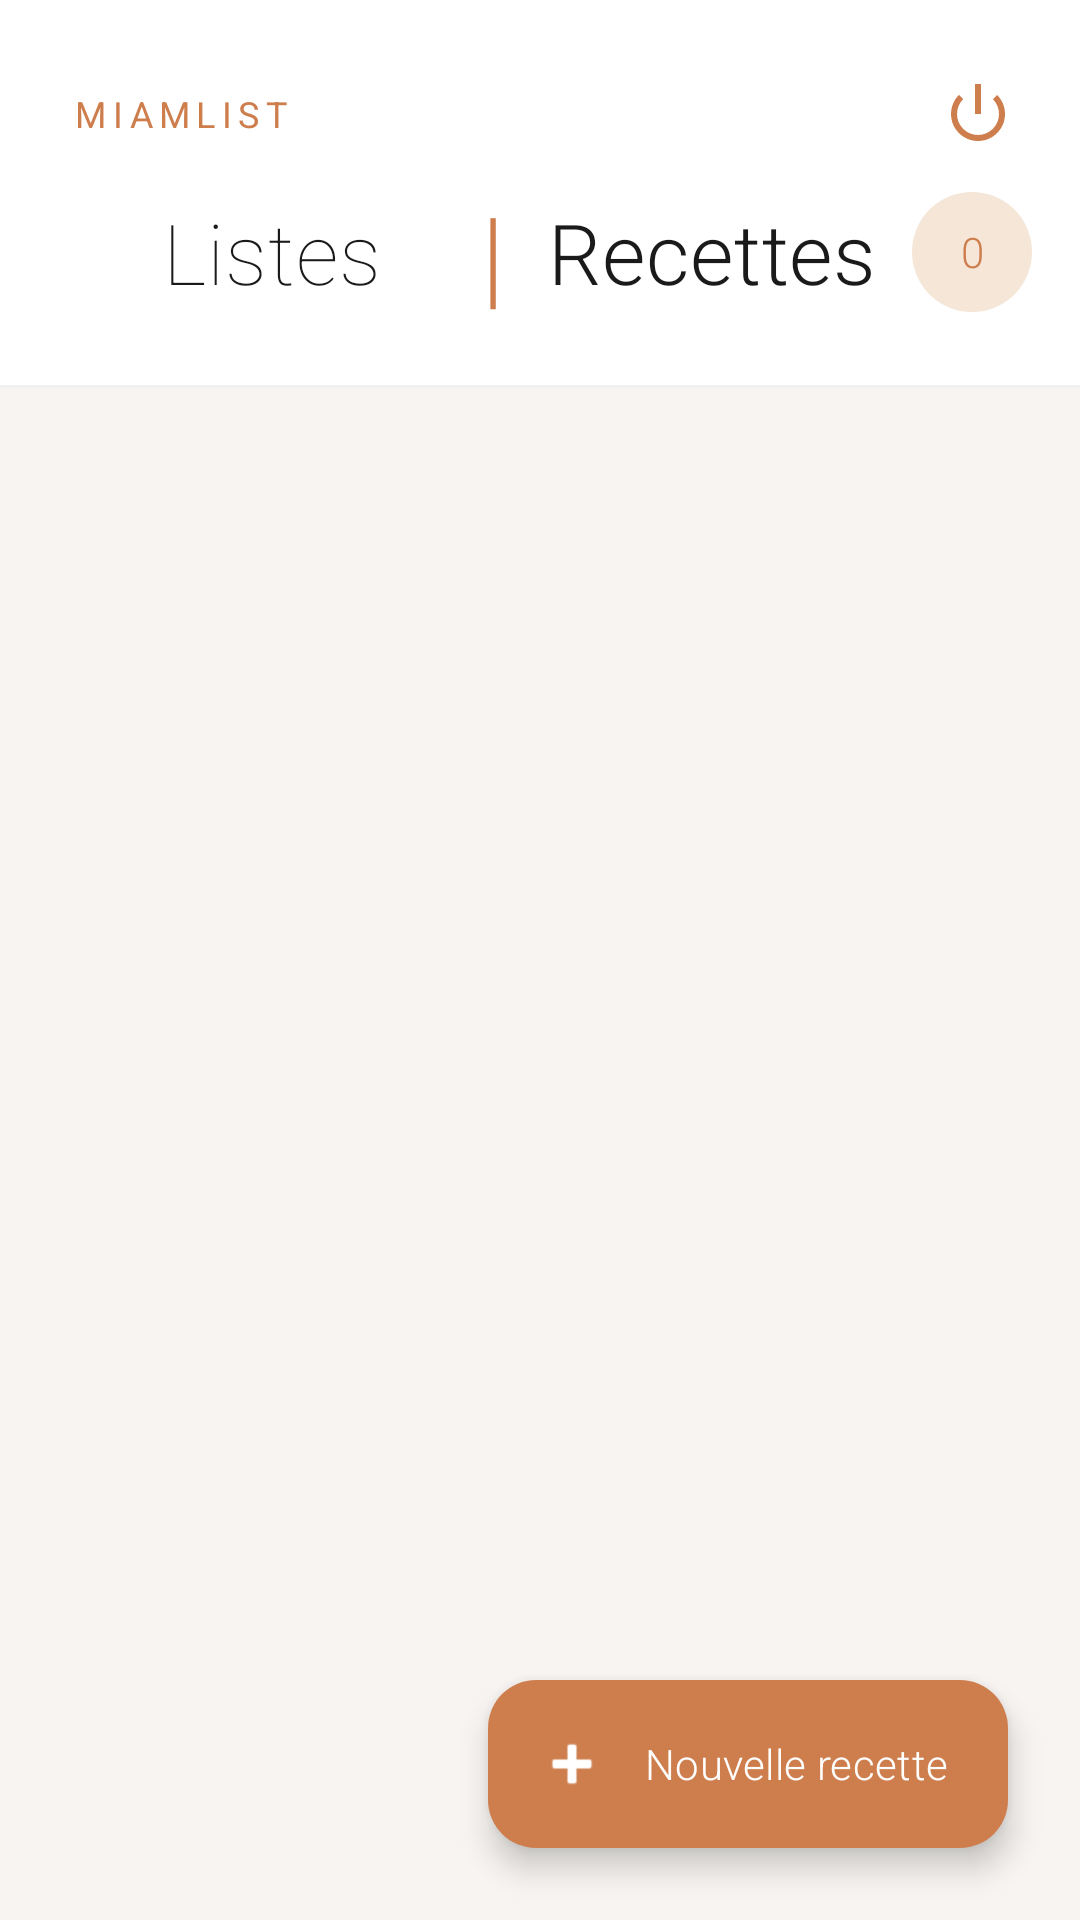

Layout XML and referenced resources for this Android screen:
<!-- AndroidManifest.xml: application theme Theme.MiamList -->
<!-- res/layout/activity_recipes.xml -->
<?xml version="1.0" encoding="utf-8"?>
<androidx.coordinatorlayout.widget.CoordinatorLayout
    xmlns:android="http://schemas.android.com/apk/res/android"
    xmlns:app="http://schemas.android.com/apk/res-auto"
    android:layout_width="match_parent"
    android:layout_height="match_parent"
    android:background="#F7F4F1">

    
    <com.google.android.material.appbar.AppBarLayout
        android:layout_width="match_parent"
        android:layout_height="wrap_content"
        android:background="#FFFFFF"
        app:elevation="0dp">

        <LinearLayout
            android:layout_width="match_parent"
            android:layout_height="wrap_content"
            android:orientation="vertical"
            android:paddingStart="24dp"
            android:paddingEnd="16dp"
            android:paddingTop="20dp"
            android:paddingBottom="20dp">

            
            <LinearLayout
                android:layout_width="match_parent"
                android:layout_height="wrap_content"
                android:orientation="horizontal"
                android:gravity="center_vertical">

                <TextView
                    android:layout_width="0dp"
                    android:layout_height="wrap_content"
                    android:layout_weight="1"
                    android:text="@string/app_name"
                    android:textSize="12sp"
                    android:fontFamily="sans-serif"
                    android:textColor="#CE7E4D"
                    android:letterSpacing="0.18"
                    android:textAllCaps="true" />

                
                <ImageButton
                    android:id="@+id/btnLogout"
                    android:layout_width="36dp"
                    android:layout_height="36dp"
                    android:src="@android:drawable/ic_lock_power_off"
                    android:background="?attr/selectableItemBackgroundBorderless"
                    android:contentDescription="Déconnexion"
                    app:tint="#CE7E4D" />

            </LinearLayout>

            
            <LinearLayout
                android:layout_width="match_parent"
                android:layout_height="wrap_content"
                android:orientation="horizontal"
                android:gravity="center_vertical"
                android:layout_marginTop="4dp">

                <TextView
                    android:layout_width="0dp"
                    android:layout_height="wrap_content"
                    android:layout_weight="1"
                    android:fontFamily="sans-serif-thin"
                    android:letterSpacing="0.01"
                    android:onClick="loadShoppingList"
                    android:text="@string/my_lists"
                    android:textAlignment="center"
                    android:textColor="#1A1A1A"
                    android:textSize="28sp" />

                <TextView
                    android:id="@+id/textView2"
                    android:layout_width="0dp"
                    android:layout_height="wrap_content"
                    android:layout_weight="0.1"
                    android:fontFamily="sans-serif-thin"
                    android:letterSpacing="0.01"
                    android:text="|"
                    android:textAlignment="center"
                    android:textColor="#CE7E4D"
                    android:textFontWeight="300"
                    android:textSize="36sp" />

                <TextView
                    android:id="@+id/textView"
                    android:layout_width="0dp"
                    android:layout_height="wrap_content"
                    android:layout_weight="1"
                    android:fontFamily="sans-serif-thin"
                    android:letterSpacing="0.01"
                    android:text="@string/my_recipes"
                    android:textAlignment="center"
                    android:textColor="#1A1A1A"
                    android:textFontWeight="300"
                    android:textSize="28sp" />

                <TextView
                    android:id="@+id/tvListCount"
                    android:layout_width="40dp"
                    android:layout_height="40dp"
                    android:gravity="center"
                    android:textSize="14sp"
                    android:fontFamily="sans-serif-light"
                    android:textColor="#CE7E4D"
                    android:background="@drawable/bg_icon_pill"
                    android:text="0" />
            </LinearLayout>
        </LinearLayout>

        
        <View
            android:layout_width="match_parent"
            android:layout_height="1dp"
            android:background="#F0F0F0" />

    </com.google.android.material.appbar.AppBarLayout>

    
    <androidx.recyclerview.widget.RecyclerView
        android:id="@+id/recyclerRecipes"
        android:layout_width="match_parent"
        android:layout_height="match_parent"
        android:paddingStart="20dp"
        android:paddingEnd="20dp"
        android:paddingTop="16dp"
        android:paddingBottom="96dp"
        android:clipToPadding="false"
        app:layout_behavior="@string/appbar_scrolling_view_behavior" />

    
    <LinearLayout
        android:id="@+id/layoutEmpty"
        android:layout_width="wrap_content"
        android:layout_height="wrap_content"
        android:layout_gravity="center"
        android:orientation="vertical"
        android:gravity="center"
        android:visibility="gone">

        <TextView
            android:layout_width="wrap_content"
            android:layout_height="wrap_content"
            android:text="—"
            android:textSize="32sp"
            android:textColor="#CCCCCC"
            android:layout_marginBottom="8dp" />

        <TextView
            android:layout_width="wrap_content"
            android:layout_height="wrap_content"
            android:text="Aucune recette pour l'instant"
            android:textSize="15sp"
            android:fontFamily="sans-serif-light"
            android:textColor="#AAAAAA" />
    </LinearLayout>

    
    <com.google.android.material.floatingactionbutton.ExtendedFloatingActionButton
        android:id="@+id/fabAddList"
        android:layout_width="wrap_content"
        android:layout_height="wrap_content"
        android:layout_gravity="bottom|end"
        android:layout_margin="24dp"
        android:text="Nouvelle recette"
        app:icon="@android:drawable/ic_input_add"
        app:backgroundTint="#CE7E4D"
        android:textColor="#FFFFFF"
        app:iconTint="#FFFFFF" />

</androidx.coordinatorlayout.widget.CoordinatorLayout>
<!-- resources referenced by this layout -->
<resources>
  <!-- drawable bg_icon_pill (drawable) -->
  <?xml version="1.0" encoding="utf-8"?>
  <shape xmlns:android="http://schemas.android.com/apk/res/android"
      android:shape="oval">
      <solid android:color="#F5E6D8" />
  </shape>
  <string name="app_name" translatable="false">MiamList</string>
  <string name="my_lists">Listes</string>
  <string name="my_recipes">Recettes</string>
  <style name="Theme.MiamList" parent="Base.Theme.MiamList" />
  <style name="Base.Theme.MiamList" parent="Theme.Material3.Light.NoActionBar">
          
          <item name="colorPrimary">@color/accent</item>
          <item name="colorOnPrimary">@color/on_accent</item>
          <item name="colorPrimaryContainer">@color/accent_light</item>
          <item name="colorOnPrimaryContainer">@color/on_surface</item>
  
          
          <item name="colorSurface">@color/background</item>
          <item name="colorOnSurface">@color/on_surface</item>
          <item name="colorSurfaceVariant">@color/surface</item>
          <item name="android:colorBackground">@color/background</item>
          <item name="android:windowBackground">@color/background</item>
  
          
          <item name="colorOutline">@color/outline</item>
  
          
          <item name="android:fontFamily">sans-serif-light</item>
  
          
          <item name="elevationOverlayEnabled">false</item>
      </style>
  <color name="accent">#CE7E4D</color>
  <color name="on_accent">#FFFFFF</color>
  <color name="accent_light">#F5E6D8</color>
  <color name="on_surface">#1A1A1A</color>
  <color name="background">#FFFFFF</color>
  <color name="surface">#FAFAFA</color>
  <color name="outline">#D0D0D0</color>
</resources>
